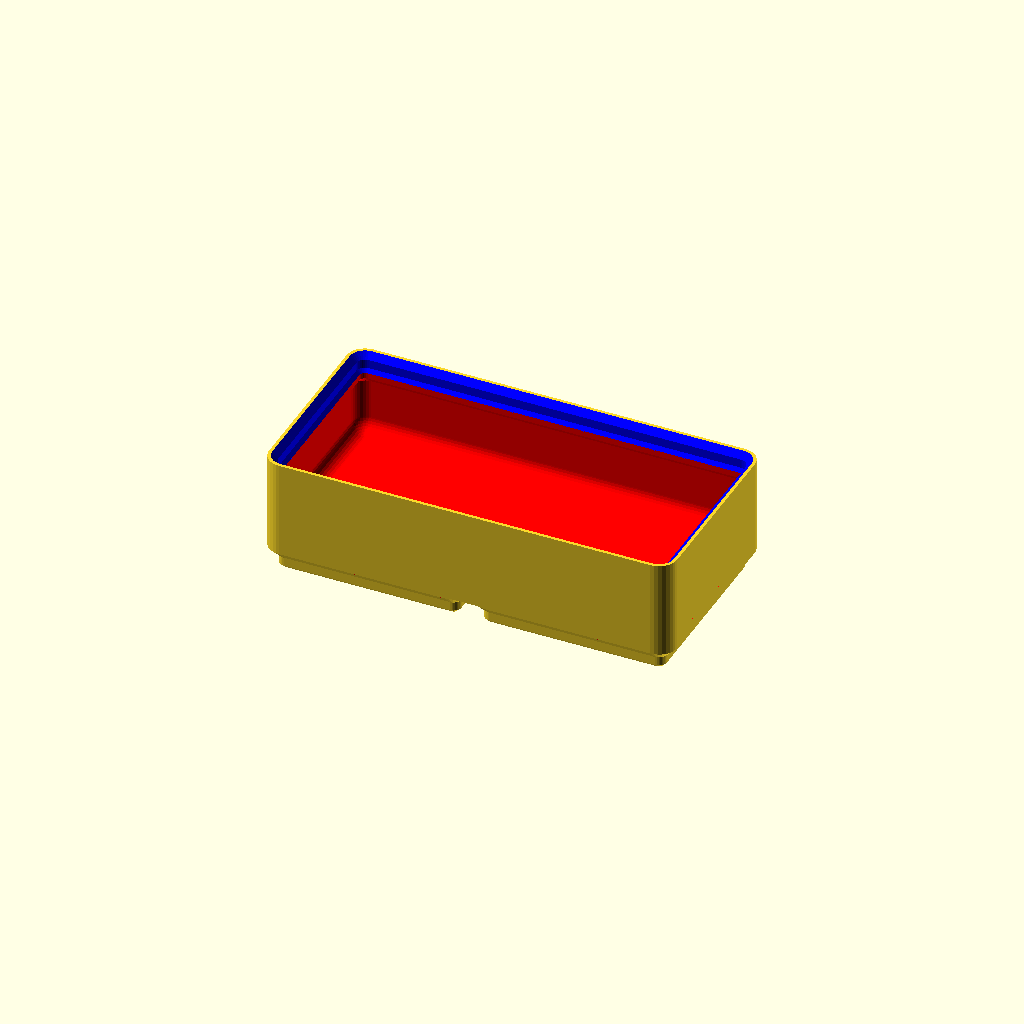
Cell 1 — every parameter at its default value.
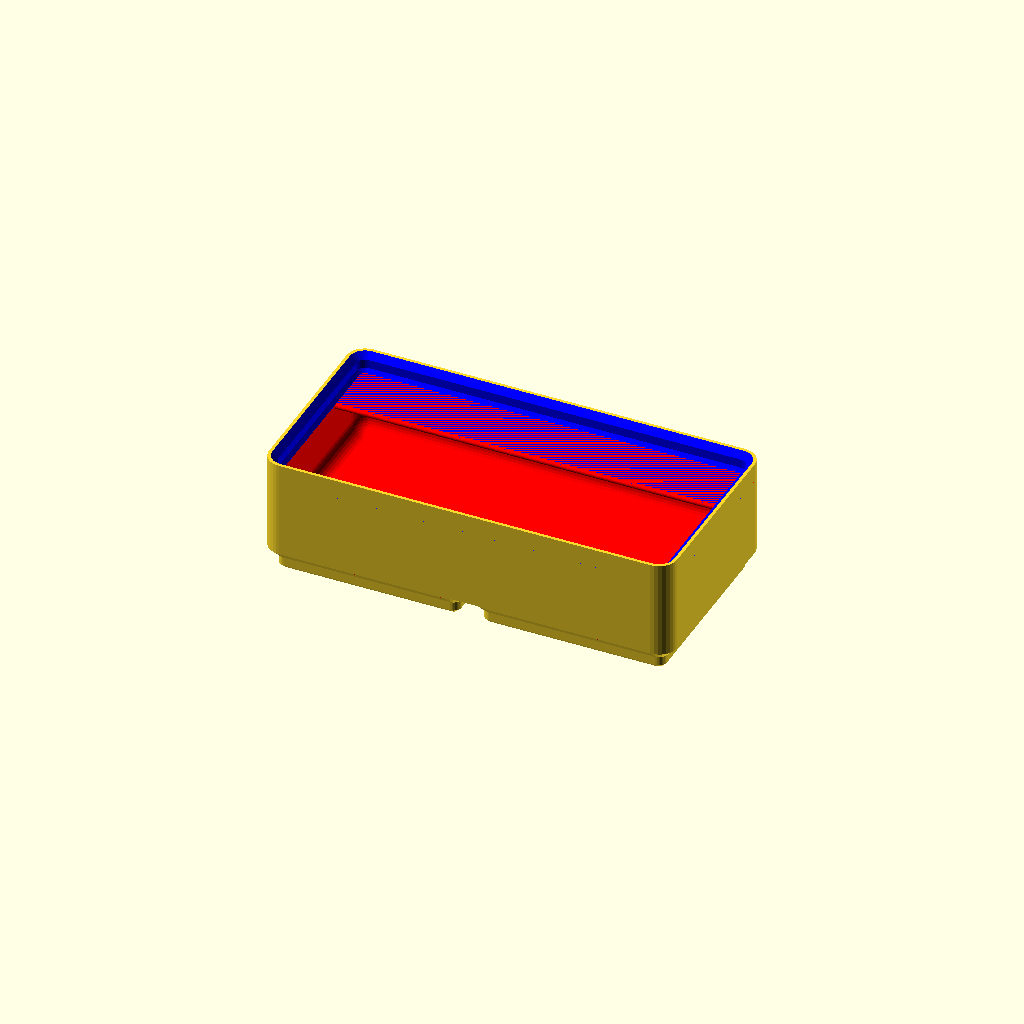
Cell 2 — default_withLabel set to "left", the other parameters unchanged.
One fixed orthographic camera (rotation 55°, 0°, 25°; colour scheme Cornfield) for every cell.
OpenSCAD source file gridfinity_cup_modules.scad:
include <gridfinity_modules.scad>

// X dimension subdivisions
default_chambers = 1;

// Include overhang for labeling
default_withLabel = "disabled"; //[disabled: no label, left: left aligned label, right: right aligned label, center: center aligned label, leftchamber: left aligned chamber label, rightchamber: right aligned chamber label, centerchamber: center aligned chamber label]
// Width of the label in number of units, or zero for full width
default_labelWidth = 0; // 0.01
// Include larger corner fillet
default_fingerslide = true;
// Set magnet diameter and depth to 0 to print without magnet holes
// (Zack's design uses magnet diameter of 6.5)
default_magnet_diameter = 6.5;  // .1
// (Zack's design uses depth of 6)
default_screw_depth = 6;
// Minimum thickness above cutouts in base (Zack's design is effectively 1.2)
default_floor_thickness = 1.2;
// Thickness of outer walls (Zack's design is 0.95 mm)
default_wall_thickness = 0.95;
// Use rectangular inset for better bridging/printability
default_hole_overhang_remedy = false;
// Save material with thinner floor (only if no magnets, screws, or finger-slide used)
default_efficient_floor = false;
// Half-pitch base pads for offset stacking
default_half_pitch = false;
// Might want to remove inner lip of cup
default_lip_style = "normal";
// Put a partial (half-unit) column at the left / row at the front,
// instead of the right / back
default_near_x = false;
default_near_y = false;
// Limit attachments (magnets and scres) to box corners for faster printing.
box_corner_attachments_only = false;
basic_cup(
  num_x=2,
  num_y=1,
  num_z=3,
  chambers=default_chambers,
  withLabel=default_withLabel,
  labelWidth=default_labelWidth,
  magnet_diameter=default_magnet_diameter,
  screw_depth=default_screw_depth,
  floor_thickness=default_floor_thickness,
  wall_thickness=default_wall_thickness,
  hole_overhang_remedy=default_hole_overhang_remedy,
  efficient_floor=default_efficient_floor,
  half_pitch=default_half_pitch,
  lip_style=default_lip_style,
  box_corner_attachments_only=box_corner_attachments_only
);


// It's recommended that all parameters other than x, y, z size should be specified by keyword 
// and not by position.  The number of parameters makes positional parameters error prone, and
// additional parameters may be added over time and break things.
module basic_cup(
  num_x,
  num_y,
  num_z,
  chambers=default_chambers,
  withLabel=default_withLabel,
  labelWidth=default_labelWidth,
  fingerslide=default_fingerslide,
  magnet_diameter=default_magnet_diameter,
  screw_depth=default_screw_depth,
  floor_thickness=default_floor_thickness,
  wall_thickness=default_wall_thickness,
  hole_overhang_remedy=default_hole_overhang_remedy,
  efficient_floor=default_efficient_floor,
  half_pitch=default_half_pitch,
  lip_style=default_lip_style,
  box_corner_attachments_only=box_corner_attachments_only,
  near_x=default_near_x,
  near_y=default_near_y
  ) {
  num_separators = chambers-1;
  sep_pitch = num_x/(num_separators+1);
  separator_positions = num_separators < 1 ? [] : [ for (i=[1:num_separators]) i*sep_pitch ];
  
  difference() {
    grid_block(num_x, num_y, num_z, magnet_diameter, screw_depth, hole_overhang_remedy=hole_overhang_remedy, half_pitch=half_pitch, box_corner_attachments_only=box_corner_attachments_only, near_x=near_x, near_y=near_y);
    color("red") partitioned_cavity(num_x, num_y, num_z, withLabel=withLabel,
    labelWidth=labelWidth, fingerslide=fingerslide, magnet_diameter=magnet_diameter, 
    screw_depth=screw_depth, floor_thickness=floor_thickness, wall_thickness=wall_thickness,
    efficient_floor=efficient_floor, separator_positions=separator_positions, lip_style=lip_style,
    near_x=near_x, near_y=near_y);
  }
}


// separator positions are defined in units from the left side
module irregular_cup(
  num_x,
  num_y,
  num_z,
  withLabel=default_withLabel,
  labelWidth=default_labelWidth,
  fingerslide=default_fingerslide,
  magnet_diameter=default_magnet_diameter,
  screw_depth=default_screw_depth,
  floor_thickness=default_floor_thickness,
  wall_thickness=default_wall_thickness,
  hole_overhang_remedy=default_hole_overhang_remedy,
  efficient_floor=default_efficient_floor,
  half_pitch=default_half_pitch,
  separator_positions=[],
  lip_style=default_lip_style,
  near_x=default_near_x,
  near_y=default_near_y
  ) {
  difference() {
    grid_block(num_x, num_y, num_z, magnet_diameter, screw_depth, hole_overhang_remedy=hole_overhang_remedy, half_pitch=half_pitch, box_corner_attachments_only=box_corner_attachments_only, near_x=near_x, near_y=near_y);
    color("red") partitioned_cavity(num_x, num_y, num_z, withLabel=withLabel,
    labelWidth=labelWidth, fingerslide=fingerslide, magnet_diameter=magnet_diameter, 
    screw_depth=screw_depth, floor_thickness=floor_thickness, wall_thickness=wall_thickness,
    efficient_floor=efficient_floor, separator_positions=separator_positions, lip_style=lip_style,
    near_x=near_x, near_y=near_y);
  }
}


module partitioned_cavity(num_x, num_y, num_z, withLabel=default_withLabel, 
    labelWidth=default_labelWidth, fingerslide=default_fingerslide, 
    magnet_diameter=default_magnet_diameter, screw_depth=default_screw_depth, 
    floor_thickness=default_floor_thickness, wall_thickness=default_wall_thickness,
    efficient_floor=default_efficient_floor, separator_positions=[], lip_style=default_lip_style,
    near_x=default_near_x, near_y=default_near_y) {
  // cavity with removed segments so that we leave dividing walls behind
  gp = gridfinity_pitch;
  outer_wall_th = 1.8;  // cavity is this far away from the 42mm 'ideal' block
  inner_wall_th =1.2;
    
  bar_d = 1.2;
  zpoint = gridfinity_zpitch*num_z;
  
  yz = [[ (num_y-0.5)*gridfinity_pitch-14, zpoint-bar_d/2 ],
    [ (num_y-0.5)*gridfinity_pitch, zpoint-bar_d/2 ],
    [ (num_y-0.5)*gridfinity_pitch, zpoint-bar_d/2-10.18 ]
  ];
  
  cavity_xsize = gp*num_x-2*outer_wall_th;

  difference() {
    basic_cavity(num_x, num_y, num_z, fingerslide=fingerslide, magnet_diameter=magnet_diameter,
    screw_depth=screw_depth, floor_thickness=floor_thickness, wall_thickness=wall_thickness,
    efficient_floor=efficient_floor, lip_style=lip_style, near_x=near_x, near_y=near_y);
    
    if (len(separator_positions) > 0) {
      for (i=[0:len(separator_positions)-1]) {
        translate([gp*(-0.5+separator_positions[i])-inner_wall_th/2, -gp/2, 0]) cube([inner_wall_th, gp*num_y, gridfinity_zpitch*(num_z+1)]);
      }
    }
    
    // this is the label
    if (withLabel != "disabled") {
      // calcualte list of chambers. 
      chamberWidths = len(separator_positions) < 1 || 
        labelWidth == 0 ||
        withLabel == "left" ||
        withLabel == "center" ||
        withLabel == "right" ?
        [ num_x ] // single chamber equal to the bin length
        : [ for (i=[0:len(separator_positions)]) (i==len(separator_positions) ? num_x : separator_positions[i]) - (i==0 ? 0 : separator_positions[i-1]) ];
        
      for (i=[0:len(chamberWidths)-1]) {
        chamberStart = i == 0 ? 0 : separator_positions[i-1];
        chamberWidth = chamberWidths[i];
        label_num_x = (labelWidth == 0 || labelWidth > chamberWidth) ? chamberWidth : labelWidth;
        label_pos_x = (withLabel == "center" || withLabel == "centerchamber" )? (chamberWidth - label_num_x) / 2 
                        : (withLabel == "right" || withLabel == "rightchamber" )? chamberWidth - label_num_x 
                        : 0 ;

        hull() for (i=[0,1, 2])
        translate([(-gridfinity_pitch/2) + ((chamberStart + label_pos_x) * gridfinity_pitch), yz[i][0], yz[i][1]])
        rotate([0, 90, 0])
        union(){
            tz(abs(label_num_x)*gridfinity_pitch)
            sphere(d=bar_d, $fn=24);
            sphere(d=bar_d, $fn=24);
        }
      }
    }
  }
}


module basic_cavity(num_x, num_y, num_z, fingerslide=default_fingerslide, 
    magnet_diameter=default_magnet_diameter, screw_depth=default_screw_depth, 
    floor_thickness=default_floor_thickness, wall_thickness=default_wall_thickness,
    efficient_floor=default_efficient_floor, lip_style=default_lip_style,
    near_x=default_near_x, near_y=default_near_y) {
  eps = 0.1;
  // I couldn't think of a good name for this ('q') but effectively it's the
  // size of the overhang that produces a wall thickness that's less than the lip
  // arount the top inside edge.
  q = 1.65-wall_thickness+0.95;  // default 1.65 corresponds to wall thickness of 0.95
  q2 = 0.1;
  inner_lip_ht = 1.2;
  part_ht = 5;  // height of partition between cells
  // the Z height of the bottom of the inside edge of the standard lip
  zpoint = max(part_ht+floor_thickness, gridfinity_zpitch*num_z-inner_lip_ht);
  facets = 13;
  mag_ht = magnet_diameter > 0 ? 2.4: 0;
  m3_ht = screw_depth;
  efloor = efficient_floor && magnet_diameter == 0 && screw_depth == 0 && !fingerslide;
  seventeen = gridfinity_pitch/2-4;
  
  floorht = max(mag_ht, m3_ht, part_ht) + floor_thickness;
  
  // replace "normal" with "reduced" if z-height is less than 1.8
  lip_style2 = (num_z < 1.8 && lip_style == "normal") ? "reduced" : lip_style;
  // replace "reduced" with "none" if z-height is less than 1.1
  lip_style3 = (num_z < 1.2 && lip_style2 == "reduced") ? "none" : lip_style2;
  
  difference() {
    union() {
      // cut out inside edge of standard lip
      hull() cornercopy(seventeen, num_x, num_y) {
        tz(zpoint-eps) cylinder(d=2.3, h=inner_lip_ht+2*eps, $fn=24); // lip
      }
      
      hull() cornercopy(seventeen, num_x, num_y) {
        // create bevels below the lip
        if (lip_style3 == "reduced") {
          tz(zpoint+1.8) cylinder(d=3.7, h=0.1, $fn=32); // transition from lip (where top of lip would be) ...
          // radius increases by (2.3+2*q-3.7)/2 = q-1.4/2 = q-0.7
          tz(zpoint-(q-0.7)+1.9-q2) cylinder(d=2.3+2*q, h=q2, $fn=32);   // ... to top of thin wall ...
        }
        else if (lip_style3 == "none") {
          tz(zpoint) cylinder(d=2.3+2*q, h=6, $fn=32);   // remove entire lip
        }
        else {  // normal
          tz(zpoint-0.1) cylinder(d=2.3, h=0.1, $fn=24);       // transition from lip ...
          tz(zpoint-q-q2) cylinder(d=2.3+2*q, h=q2, $fn=32);   // ... to top of thin wall ...
        }
        // create rounded bottom of bowl (8.5 is high enough to not expose gaps)
        tz(2.3/2+q+floorht) sphere(d=2.3+2*q, $fn=32);       // .. to bottom of thin wall and floor
        tz(2.3/2+q+floorht) mirror([0, 0, 1]) cylinder(d1=2.3+2*q, d2=0, h=1.15+q, $fn=32);
      }
    }
    
    // cut away from the negative to leave behind wall to make it easier to remove piece
    pivot_z = 13.6-0.45+floorht-5+seventeen-17;
    pivot_y = -10;
    
    // rounded inside bottom
    if(fingerslide){
      for (ai=[0:facets-1])
        // normal slide position is -seventeen-1.15 which is the edge of the inner lip
        // reduced slide position is -seventeen-1.85 which is the edge of the upper lip
        // no lip means we need -gridfinity_pitch/2+1.5+0.25+wall_thickness ?
        translate([0, (
          lip_style3 == "reduced" ? -0.7 
          : (lip_style3=="none" ? seventeen+1.15-gridfinity_pitch/2+0.25+wall_thickness
          : 0
          ) ), 0])
        translate([0, pivot_y, pivot_z])
        rotate([90*ai/(facets-1), 0, 0])
        translate([0, -pivot_y, -pivot_z])
        translate([-gridfinity_pitch/2, -10-seventeen-1.15, 0]) 
        cube([gridfinity_pitch*num_x, 10, gridfinity_zpitch*num_z+5]);
    }
  }
  
  // cut away the side lips if num_x is less than 1, otherwise the lip on each
  // long side eats most of the opening on a narrow bin
  if (num_x < 1) {
    hull() for (x=[-gridfinity_pitch/2+1.5+0.25+wall_thickness, -gridfinity_pitch/2+num_x*gridfinity_pitch-1.5-0.25-wall_thickness])
    for (y=[-10, (num_y-0.5)*gridfinity_pitch-seventeen])
    translate([x, y, (floorht+7*num_z)/2])
    cylinder(d=3, h=7*num_z, $fn=24);
  }
  
  // same again for a shallow bin, cutting away the end lips
  if (num_y < 1) {
    hull() for (y=[-gridfinity_pitch/2+1.5+0.25+wall_thickness, -gridfinity_pitch/2+num_y*gridfinity_pitch-1.5-0.25-wall_thickness])
    for (x=[-10, (num_x-0.5)*gridfinity_pitch-seventeen])
    translate([x, y, (floorht+7*num_z)/2])
    cylinder(d=3, h=7*num_z, $fn=24);
  }
  
  if (efloor) {
    // gridcopy_partial trims a partial row/column to size, so fractional
    // bin sizes get a correspondingly narrow pocket rather than a full one
    
    // establishes floor
    gridcopy_partial(num_x, num_y, 1, near_x, near_y) 
    hull() tz(floor_thickness) cornercopy(seventeen-0.5) cylinder(r=1, h=5, $fn=32);
    
    // tapered top portion
    gridcopy_partial(num_x, num_y, 1, near_x, near_y) 
    hull() {
      tz(3) cornercopy(seventeen-0.5) cylinder(r=1, h=1, $fn=32);
      tz(5-(+2.5-1.15-q)) cornercopy(seventeen) cylinder(r=1.15+q, h=4, $fn=32);
    }
  }
}


module tz(z) {
  translate([0, 0, z]) children();
}
Parameter table extracted from the source (name, type, default, range or options):
default_chambers: number, default 1
default_withLabel: string, default "disabled", options "disabled", "left", "right", "center", "leftchamber", "rightchamber", "centerchamber"
default_labelWidth: number, default 0
default_fingerslide: bool, default true
default_magnet_diameter: number, default 6.5
default_screw_depth: number, default 6
default_floor_thickness: number, default 1.2
default_wall_thickness: number, default 0.95
default_hole_overhang_remedy: bool, default false
default_efficient_floor: bool, default false
default_half_pitch: bool, default false
default_lip_style: string, default "normal"
default_near_x: bool, default false
default_near_y: bool, default false
box_corner_attachments_only: bool, default false
